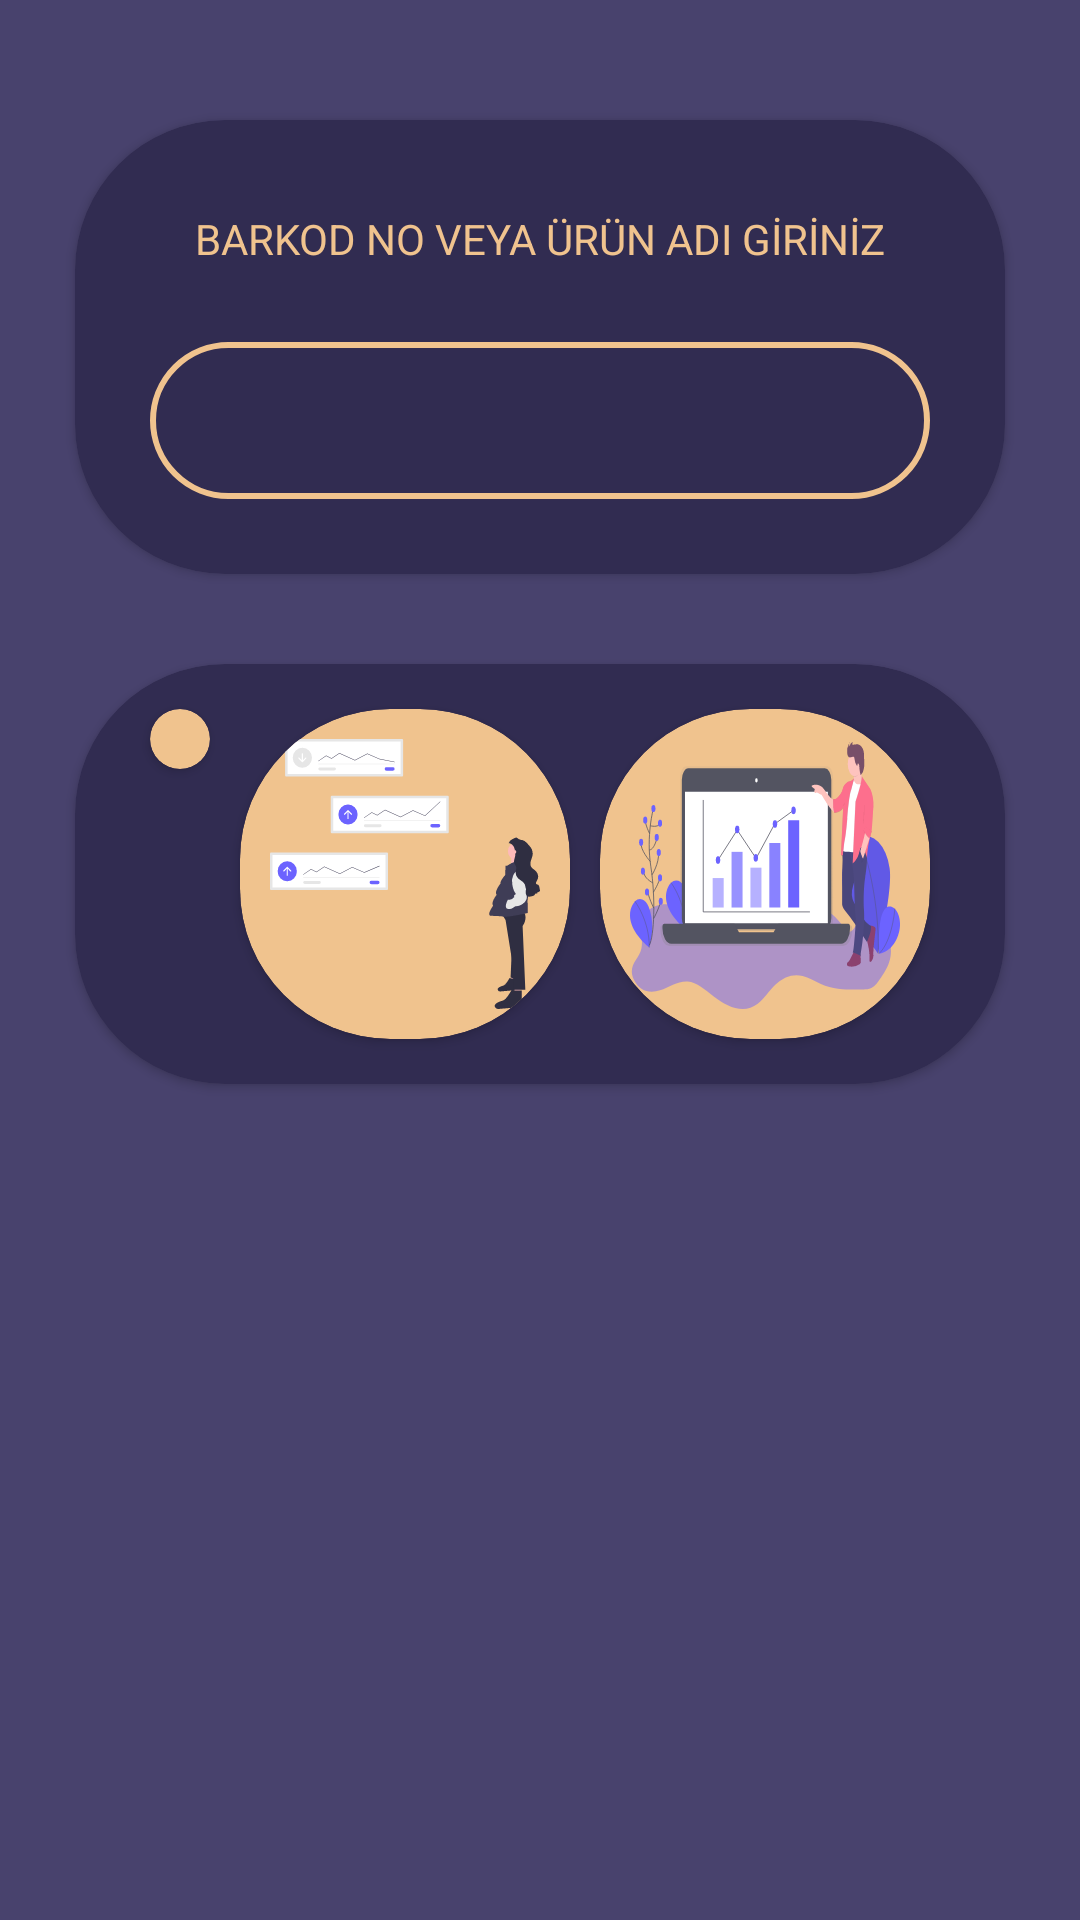

Reconstruct the res/layout file that produces this screen, plus the resources it refers to.
<!-- AndroidManifest.xml: application theme Theme.BordkodStokTakibi -->
<!-- res/layout/activity_urunler.xml -->
<?xml version="1.0" encoding="utf-8"?>
<androidx.constraintlayout.widget.ConstraintLayout xmlns:android="http://schemas.android.com/apk/res/android"
    xmlns:app="http://schemas.android.com/apk/res-auto"
    xmlns:tools="http://schemas.android.com/tools"
    android:layout_width="match_parent"
    android:layout_height="match_parent"
    android:background="#48426D"
    tools:context=".UrunlerActivity">

    <androidx.recyclerview.widget.RecyclerView
        android:id="@+id/StokRv"
        android:layout_width="match_parent"
        android:layout_height="530dp"
        android:padding="5dp"
        app:layout_constraintEnd_toEndOf="parent"
        app:layout_constraintHorizontal_bias="0.5"
        app:layout_constraintStart_toStartOf="parent"
        app:layout_constraintTop_toBottomOf="@+id/cardView5" />

    <androidx.cardview.widget.CardView
        android:id="@+id/cardView2"
        android:layout_width="0dp"
        android:layout_height="wrap_content"
        android:layout_marginStart="25dp"
        android:layout_marginLeft="25dp"
        android:layout_marginTop="40dp"
        android:layout_marginEnd="25dp"
        android:layout_marginRight="25dp"
        android:padding="50dp"
        app:cardBackgroundColor="#312C51"
        app:cardCornerRadius="50dp"
        app:layout_constraintBottom_toTopOf="@+id/cardView5"
        app:layout_constraintEnd_toEndOf="parent"
        app:layout_constraintHorizontal_bias="0.5"
        app:layout_constraintStart_toStartOf="parent"
        app:layout_constraintTop_toTopOf="parent">

        <LinearLayout
            android:layout_width="match_parent"
            android:layout_height="match_parent"
            android:orientation="vertical">

            <TextView
                android:id="@+id/textView"
                android:layout_width="match_parent"
                android:layout_height="wrap_content"
                android:layout_marginStart="30dp"
                android:layout_marginLeft="30dp"
                android:layout_marginTop="30dp"
                android:layout_marginEnd="30dp"
                android:layout_marginRight="30dp"
                android:gravity="center"
                android:text="BARKOD NO VEYA ÜRÜN ADI GİRİNİZ"
                android:textColor="#F0C38E"
                android:textColorHint="#F0C38E" />

            <EditText
                android:id="@+id/edt_arama"
                android:layout_width="wrap_content"
                android:layout_height="match_parent"
                android:layout_gravity="center"
                android:layout_margin="25dp"
                android:background="@drawable/edittext_costom"
                android:drawableStart="@drawable/search"
                android:drawablePadding="10dp"
                android:ems="10"
                android:inputType="textPersonName"
                android:paddingLeft="20dp"
                android:paddingTop="10dp"
                android:paddingRight="10dp"
                android:paddingBottom="10dp"
                android:textColor="#F0C38E"
                android:textColorHint="#F0C38E"
                android:textSize="24sp" />
        </LinearLayout>
    </androidx.cardview.widget.CardView>

    <androidx.cardview.widget.CardView
        android:id="@+id/cardView5"
        android:layout_width="wrap_content"
        android:layout_height="wrap_content"
        android:layout_marginStart="25dp"
        android:layout_marginLeft="25dp"
        android:layout_marginTop="30dp"
        android:layout_marginEnd="25dp"
        android:layout_marginRight="25dp"
        app:cardBackgroundColor="#312C51"
        app:cardCornerRadius="50dp"
        app:layout_constraintBottom_toTopOf="@+id/StokRv"
        app:layout_constraintEnd_toEndOf="parent"
        app:layout_constraintHorizontal_bias="0.5"
        app:layout_constraintStart_toStartOf="parent"
        app:layout_constraintTop_toBottomOf="@+id/cardView2">

        <LinearLayout
            android:layout_width="match_parent"
            android:layout_height="match_parent"
            android:orientation="horizontal">

            <androidx.cardview.widget.CardView
                android:id="@+id/cardView1"
                android:layout_width="wrap_content"
                android:layout_height="wrap_content"
                android:layout_marginStart="25dp"
                android:layout_marginLeft="25dp"
                android:layout_marginTop="15dp"
                android:layout_marginEnd="5dp"
                android:layout_marginRight="5dp"
                android:layout_marginBottom="15dp"
                app:cardBackgroundColor="#F0C38E"
                app:cardCornerRadius="50dp">

                <ImageView
                    android:id="@+id/imageView7"
                    android:layout_width="match_parent"
                    android:layout_height="match_parent"
                    android:layout_margin="10dp"
                    app:srcCompat="@drawable/ic_cc" />
            </androidx.cardview.widget.CardView>

            <androidx.cardview.widget.CardView
                android:id="@+id/cardView3"
                android:layout_width="wrap_content"
                android:layout_height="wrap_content"
                android:layout_marginStart="5dp"
                android:layout_marginLeft="5dp"
                android:layout_marginTop="15dp"
                android:layout_marginEnd="5dp"
                android:layout_marginRight="5dp"
                android:layout_marginBottom="15dp"
                app:cardBackgroundColor="#F0C38E"
                app:cardCornerRadius="50dp">

                <ImageView
                    android:id="@+id/imageView2"
                    android:layout_width="match_parent"
                    android:layout_height="match_parent"
                    android:layout_margin="10dp"
                    app:srcCompat="@drawable/ic__c" />
            </androidx.cardview.widget.CardView>

            <androidx.cardview.widget.CardView
                android:id="@+id/cardView4"
                android:layout_width="wrap_content"
                android:layout_height="wrap_content"
                android:layout_marginStart="5dp"
                android:layout_marginLeft="5dp"
                android:layout_marginTop="15dp"
                android:layout_marginEnd="25dp"
                android:layout_marginRight="25dp"
                android:layout_marginBottom="15dp"
                app:cardBackgroundColor="#F0C38E"
                app:cardCornerRadius="50dp">

                <ImageView
                    android:id="@+id/imageView4"
                    android:layout_width="match_parent"
                    android:layout_height="match_parent"
                    android:layout_margin="10dp"
                    app:srcCompat="@drawable/ic__cc" />
            </androidx.cardview.widget.CardView>
        </LinearLayout>
    </androidx.cardview.widget.CardView>

</androidx.constraintlayout.widget.ConstraintLayout>
<!-- resources referenced by this layout -->
<resources>
  <!-- drawable edittext_costom (drawable-v24) -->
  <?xml version="1.0" encoding="utf-8"?>
  <shape android:shape="rectangle" xmlns:android="http://schemas.android.com/apk/res/android">
  
      <stroke android:color="#F0C38E"
          android:width="2dp"/>
      <corners android:radius="100dp" />
  </shape>
  <!-- drawable ic__c: vector/xml drawable (drawable, 8129 chars, omitted) -->
  <!-- drawable ic__cc: vector/xml drawable (drawable, 19653 chars, omitted) -->
  <style name="Theme.BordkodStokTakibi" parent="Theme.MaterialComponents.DayNight.NoActionBar">
          
          <item name="colorPrimary">@color/purple_500</item>
          <item name="colorPrimaryVariant">@color/purple_700</item>
          <item name="colorOnPrimary">@color/white</item>
          
          <item name="colorSecondary">@color/teal_200</item>
          <item name="colorSecondaryVariant">@color/teal_700</item>
          <item name="colorOnSecondary">@color/black</item>
          
          <item name="android:statusBarColor" tools:targetApi="l">?attr/colorPrimaryVariant</item>
          
      </style>
  <color name="purple_500">#48426D</color>
  <color name="purple_700">#48426D</color>
  <color name="white">#FFFFFFFF</color>
  <color name="teal_200">#FF03DAC5</color>
  <color name="teal_700">#FF018786</color>
  <color name="black">#FF000000</color>
</resources>
